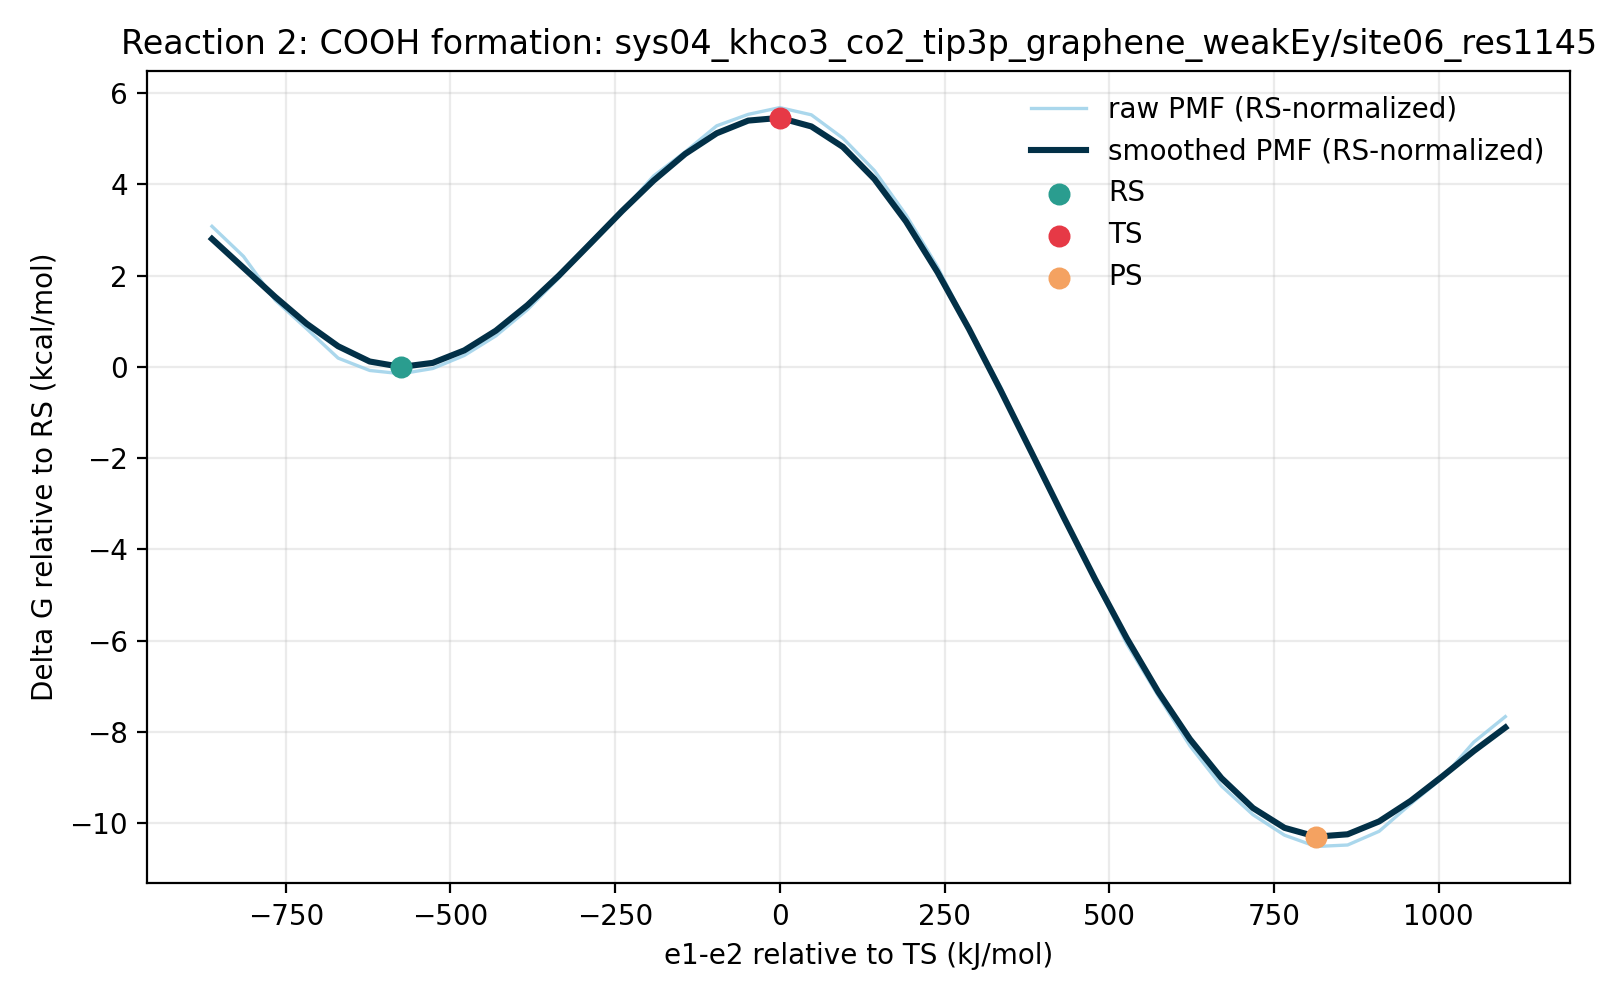

The file beside this chart, header and first rows:
e1_minus_e2_kj_mol, e1_minus_e2_centered_kj_mol, raw_pmf_kj_mol, smoothed_pmf_kj_mol, raw_pmf_rs_normalized_kj_mol, smoothed_pmf_rs_normalized_kj_mol, raw_pmf_kcal_mol, smoothed_pmf_kcal_mol, raw_pmf_rs_normalized_kcal_mol, smoothed_pmf_rs_normalized_kcal_mol, rs_reference_y_kj_mol, coordinate_origin_kj_mol
-967.7, -861.8, 13.53, 12.37, 12.9, 11.74, 3.233, 2.957, 3.083, 2.807, 0.6263, -105.9
-919.8, -813.9, 10.76, 9.719, 10.14, 9.093, 2.573, 2.323, 2.423, 2.173, 0.6263, -105.9
-871.9, -766, 6.76, 7.058, 6.133, 6.432, 1.616, 1.687, 1.466, 1.537, 0.6263, -105.9
-824.1, -718.2, 4.132, 4.591, 3.506, 3.964, 0.9876, 1.097, 0.8379, 0.9475, 0.6263, -105.9
-776.2, -670.3, 1.433, 2.522, 0.8065, 1.896, 0.3424, 0.6027, 0.1928, 0.453, 0.6263, -105.9
-728.3, -622.4, 0.3006, 1.122, -0.3256, 0.4954, 0.07185, 0.2681, -0.07783, 0.1184, 0.6263, -105.9
-680.4, -574.5, 0.0, 0.6263, -0.6263, 0.0, 0.0, 0.1497, -0.1497, 0.0, 0.6263, -105.9
-632.6, -526.7, 0.4812, 0.9981, -0.1451, 0.3718, 0.115, 0.2386, -0.03468, 0.08887, 0.6263, -105.9
-584.7, -478.8, 1.679, 2.145, 1.052, 1.518, 0.4012, 0.5125, 0.2515, 0.3629, 0.6263, -105.9
-536.8, -430.9, 3.475, 3.952, 2.848, 3.326, 0.8304, 0.9445, 0.6808, 0.7948, 0.6263, -105.9
-488.9, -383, 5.88, 6.29, 5.254, 5.664, 1.405, 1.503, 1.256, 1.354, 0.6263, -105.9
-441, -335.1, 8.805, 9.014, 8.179, 8.388, 2.105, 2.155, 1.955, 2.005, 0.6263, -105.9
-393.2, -287.3, 12.13, 11.96, 11.51, 11.33, 2.9, 2.857, 2.75, 2.708, 0.6263, -105.9
-345.3, -239.4, 14.89, 14.92, 14.26, 14.3, 3.559, 3.567, 3.409, 3.417, 0.6263, -105.9
-297.4, -191.5, 18.15, 17.72, 17.52, 17.1, 4.337, 4.236, 4.187, 4.086, 0.6263, -105.9
-249.5, -143.6, 20.36, 20.16, 19.73, 19.54, 4.866, 4.819, 4.716, 4.67, 0.6263, -105.9
-201.7, -95.76, 22.74, 22.06, 22.12, 21.44, 5.436, 5.273, 5.286, 5.123, 0.6263, -105.9
-153.8, -47.88, 23.8, 23.23, 23.17, 22.6, 5.688, 5.551, 5.538, 5.401, 0.6263, -105.9
-105.9, 0.0, 24.42, 23.48, 23.79, 22.85, 5.836, 5.611, 5.686, 5.461, 0.6263, -105.9
-58.03, 47.88, 23.76, 22.69, 23.13, 22.06, 5.678, 5.423, 5.528, 5.273, 0.6263, -105.9
-10.15, 95.76, 21.62, 20.81, 20.99, 20.18, 5.166, 4.973, 5.017, 4.824, 0.6263, -105.9
37.73, 143.6, 18.64, 17.86, 18.01, 17.24, 4.455, 4.269, 4.305, 4.12, 0.6263, -105.9
85.61, 191.5, 14.57, 13.97, 13.94, 13.35, 3.482, 3.34, 3.332, 3.19, 0.6263, -105.9
133.5, 239.4, 9.8, 9.317, 9.174, 8.691, 2.342, 2.227, 2.193, 2.077, 0.6263, -105.9
181.4, 287.3, 4.111, 4.089, 3.485, 3.463, 0.9826, 0.9773, 0.8329, 0.8276, 0.6263, -105.9
229.2, 335.1, -1.209, -1.522, -1.836, -2.148, -0.2891, -0.3637, -0.4387, -0.5134, 0.6263, -105.9
277.1, 383, -7.385, -7.334, -8.011, -7.96, -1.765, -1.753, -1.915, -1.903, 0.6263, -105.9
325, 430.9, -13.26, -13.17, -13.88, -13.8, -3.169, -3.148, -3.318, -3.298, 0.6263, -105.9
372.9, 478.8, -19.02, -18.87, -19.64, -19.5, -4.545, -4.51, -4.695, -4.66, 0.6263, -105.9
420.7, 526.7, -24.78, -24.27, -25.4, -24.9, -5.922, -5.801, -6.071, -5.951, 0.6263, -105.9
468.6, 574.5, -29.57, -29.2, -30.19, -29.83, -7.066, -6.98, -7.216, -7.13, 0.6263, -105.9
516.5, 622.4, -34.13, -33.52, -34.75, -34.15, -8.156, -8.011, -8.306, -8.161, 0.6263, -105.9
564.4, 670.3, -37.82, -37.1, -38.45, -37.73, -9.04, -8.867, -9.19, -9.017, 0.6263, -105.9
612.3, 718.2, -40.46, -39.85, -41.09, -40.47, -9.67, -9.524, -9.82, -9.673, 0.6263, -105.9
660.1, 766, -42.34, -41.66, -42.96, -42.29, -10.12, -9.958, -10.27, -10.11, 0.6263, -105.9
708, 813.9, -43.38, -42.47, -44, -43.1, -10.37, -10.15, -10.52, -10.3, 0.6263, -105.9
755.9, 861.8, -43.24, -42.26, -43.86, -42.88, -10.33, -10.1, -10.48, -10.25, 0.6263, -105.9
803.8, 909.7, -41.98, -41.07, -42.61, -41.7, -10.03, -9.817, -10.18, -9.966, 0.6263, -105.9
851.6, 957.6, -39.47, -39.19, -40.1, -39.81, -9.433, -9.366, -9.583, -9.516, 0.6263, -105.9
899.5, 1005, -37.1, -36.95, -37.73, -37.57, -8.868, -8.83, -9.018, -8.98, 0.6263, -105.9
947.4, 1053, -33.8, -34.62, -34.43, -35.24, -8.078, -8.273, -8.228, -8.423, 0.6263, -105.9
995.3, 1101, -31.46, -32.46, -32.08, -33.09, -7.519, -7.758, -7.668, -7.908, 0.6263, -105.9
